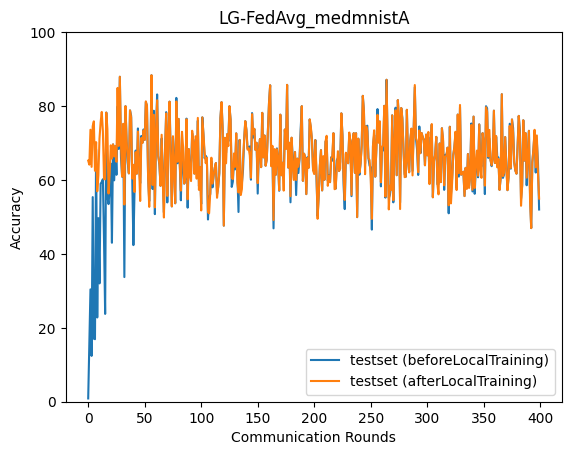

The data file committed next to this chart (first rows):
epoch, accuracy_test_before, accuracy_test_after
0, 0.885, 65.23
1, 15.59, 64.15
2, 30.4, 73.59
3, 12.4, 63.55
4, 55.36, 74.56
5, 17.05, 75.86
6, 16.92, 62.49
7, 68.24, 70.23
8, 22.79, 56.93
9, 49.67, 61.21
10, 32.01, 71.23
11, 58.96, 75.61
12, 59.47, 78.41
13, 60.2, 73.17
14, 43.62, 60.24
15, 23.76, 60.17
16, 78.23, 78.23
17, 55.57, 73.76
18, 53.46, 56.33
19, 57.57, 61.6
20, 64.43, 69.38
21, 43.01, 65.78
22, 69.62, 69.62
23, 59.9, 66.36
24, 69.18, 69.18
25, 61.39, 64.92
26, 79.9, 84.9
27, 68.39, 69.18
28, 87.92, 87.92
29, 66.15, 70.12
30, 60.9, 60.9
31, 74.58, 75.2
32, 33.73, 53.35
33, 79.96, 79.96
34, 70.37, 70.37
35, 64.69, 65.63
36, 61.78, 61.78
37, 78.81, 78.81
38, 77.35, 76.9
39, 59.3, 60.38
40, 42.37, 64.11
41, 57.04, 56.73
42, 67.96, 67.51
43, 61.71, 61.71
44, 73.94, 73.11
45, 64.37, 64.37
46, 59.11, 54.31
47, 71.91, 71.35
48, 70.04, 70.04
49, 73.67, 73.42
50, 70.84, 70.84
51, 81.01, 81.27
52, 80.09, 80.09
53, 61.08, 60.76
54, 54.26, 52.72
55, 63.76, 63.76
56, 88.34, 88.34
57, 57.54, 58.64
58, 78.73, 77.64
59, 50.76, 52.59
... 340 more rows
